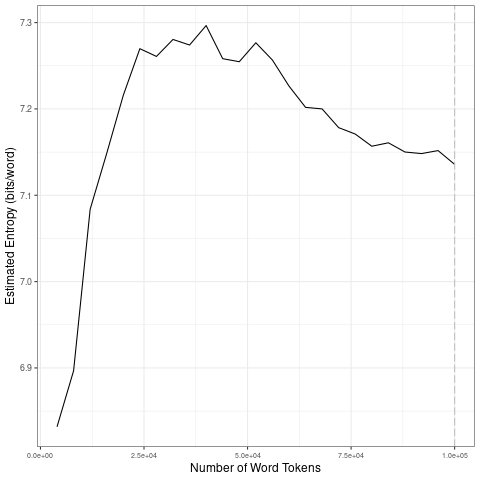

The table this chart was drawn from, first rows:
file, entropy.Corpus.Size, entropy.Entropy, sd.Corpus.Size, sd.SD
data/covid-clean/2020_by_fr/2020-04-28_t…, 4000, 6.832, 20000, 0.1646
data/covid-clean/2020_by_fr/2020-04-28_t…, 8000, 6.897, 40000, 0.01339
data/covid-clean/2020_by_fr/2020-04-28_t…, 12000, 7.084, 60000, 0.01797
data/covid-clean/2020_by_fr/2020-04-28_t…, 16000, 7.149, 80000, 0.01929
data/covid-clean/2020_by_fr/2020-04-28_t…, 20000, 7.216, 1e+05, 0.00899
data/covid-clean/2020_by_fr/2020-04-28_t…, 24000, 7.27, 20000, 0.1646
data/covid-clean/2020_by_fr/2020-04-28_t…, 28000, 7.261, 40000, 0.01339
data/covid-clean/2020_by_fr/2020-04-28_t…, 32000, 7.28, 60000, 0.01797
data/covid-clean/2020_by_fr/2020-04-28_t…, 36000, 7.274, 80000, 0.01929
data/covid-clean/2020_by_fr/2020-04-28_t…, 40000, 7.297, 1e+05, 0.00899
data/covid-clean/2020_by_fr/2020-04-28_t…, 44000, 7.258, 20000, 0.1646
data/covid-clean/2020_by_fr/2020-04-28_t…, 48000, 7.255, 40000, 0.01339
data/covid-clean/2020_by_fr/2020-04-28_t…, 52000, 7.277, 60000, 0.01797
data/covid-clean/2020_by_fr/2020-04-28_t…, 56000, 7.257, 80000, 0.01929
data/covid-clean/2020_by_fr/2020-04-28_t…, 60000, 7.227, 1e+05, 0.00899
data/covid-clean/2020_by_fr/2020-04-28_t…, 64000, 7.202, 20000, 0.1646
data/covid-clean/2020_by_fr/2020-04-28_t…, 68000, 7.2, 40000, 0.01339
data/covid-clean/2020_by_fr/2020-04-28_t…, 72000, 7.178, 60000, 0.01797
data/covid-clean/2020_by_fr/2020-04-28_t…, 76000, 7.171, 80000, 0.01929
data/covid-clean/2020_by_fr/2020-04-28_t…, 80000, 7.157, 1e+05, 0.00899
data/covid-clean/2020_by_fr/2020-04-28_t…, 84000, 7.161, 20000, 0.1646
data/covid-clean/2020_by_fr/2020-04-28_t…, 88000, 7.15, 40000, 0.01339
data/covid-clean/2020_by_fr/2020-04-28_t…, 92000, 7.148, 60000, 0.01797
data/covid-clean/2020_by_fr/2020-04-28_t…, 96000, 7.152, 80000, 0.01929
data/covid-clean/2020_by_fr/2020-04-28_t…, 1e+05, 7.136, 1e+05, 0.00899
